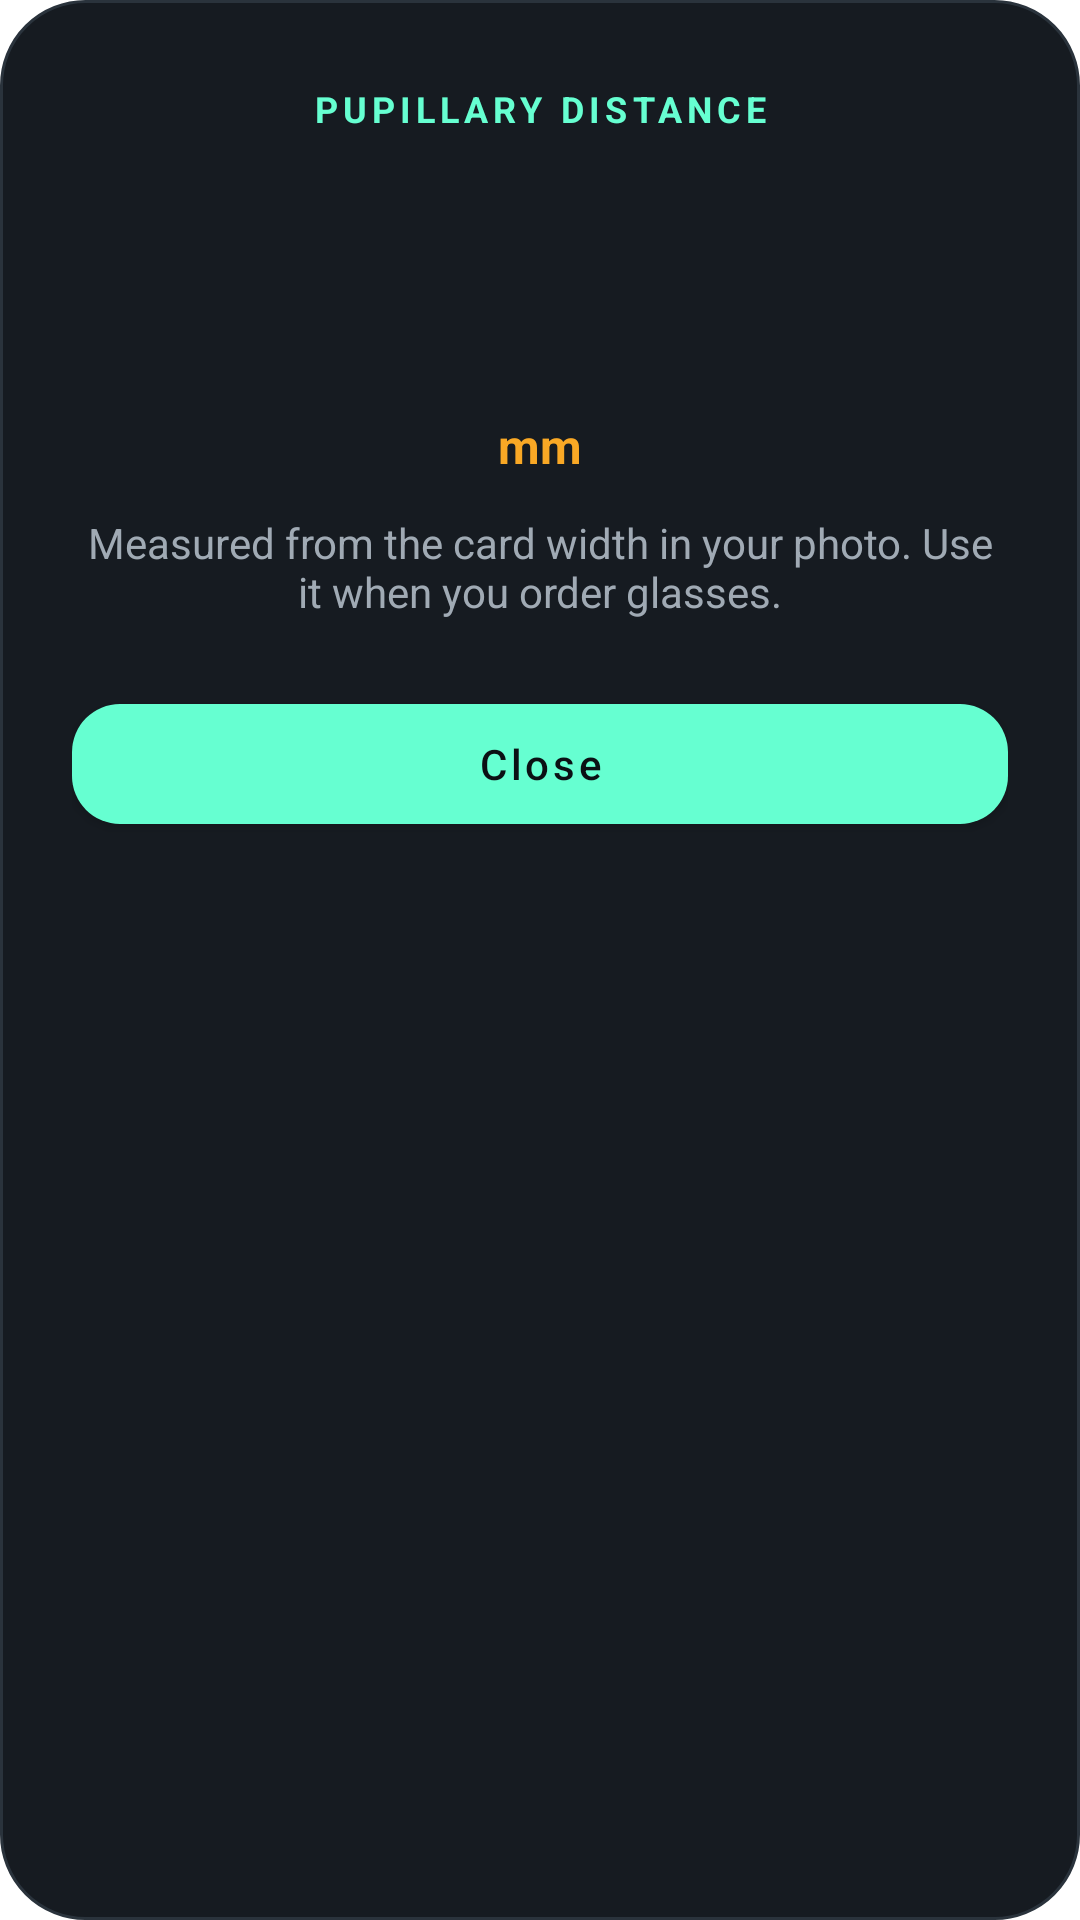

Reconstruct the res/layout file that produces this screen, plus the resources it refers to.
<!-- AndroidManifest.xml: application theme Theme.EyePdCalculator -->
<!-- res/layout/dialog_pd_result_layout.xml -->
<?xml version="1.0" encoding="utf-8"?>
<LinearLayout xmlns:android="http://schemas.android.com/apk/res/android"
    xmlns:app="http://schemas.android.com/apk/res-auto"
    xmlns:tools="http://schemas.android.com/tools"
    android:layout_width="match_parent"
    android:layout_height="wrap_content"
    android:background="@drawable/bg_dialog_card"
    android:gravity="center_horizontal"
    android:orientation="vertical"
    android:paddingStart="24dp"
    android:paddingTop="28dp"
    android:paddingEnd="24dp"
    android:paddingBottom="20dp">

    <TextView
        android:id="@+id/guideLineText"
        android:layout_width="match_parent"
        android:layout_height="wrap_content"
        android:gravity="center"
        android:letterSpacing="0.14"
        android:text="@string/result_kicker"
        android:textAllCaps="true"
        android:textColor="@color/mint"
        android:textSize="12sp"
        android:textStyle="bold" />

    <TextView
        android:id="@+id/resultValue"
        android:layout_width="match_parent"
        android:layout_height="wrap_content"
        android:layout_marginTop="8dp"
        android:gravity="center"
        android:textColor="@color/text_primary"
        android:textSize="64sp"
        android:textStyle="bold"
        tools:text="62.0" />

    <TextView
        android:layout_width="match_parent"
        android:layout_height="wrap_content"
        android:gravity="center"
        android:text="@string/result_unit"
        android:textColor="@color/amber"
        android:textSize="16sp"
        android:textStyle="bold" />

    <TextView
        android:id="@+id/resultTv"
        android:layout_width="match_parent"
        android:layout_height="wrap_content"
        android:layout_marginTop="12dp"
        android:gravity="center"
        android:text="@string/result_caption"
        android:textColor="@color/text_secondary"
        android:textSize="14sp" />

    <com.google.android.material.button.MaterialButton
        android:id="@+id/btnClose"
        android:layout_width="match_parent"
        android:layout_height="52dp"
        android:layout_marginTop="22dp"
        android:text="@string/close"
        android:textAllCaps="false"
        android:textColor="@color/on_mint"
        app:backgroundTint="@color/mint"
        app:cornerRadius="16dp" />

</LinearLayout>
<!-- resources referenced by this layout -->
<resources>
  <color name="amber">#FFF9A825</color>
  <color name="mint">#FF66FFD1</color>
  <color name="on_mint">#FF0B1014</color>
  <color name="text_primary">#FFFFFFFF</color>
  <color name="text_secondary">#FFA0AAB4</color>
  <!-- drawable bg_dialog_card (drawable) -->
  <?xml version="1.0" encoding="utf-8"?>
  <shape xmlns:android="http://schemas.android.com/apk/res/android">
      <solid android:color="@color/surface" />
      <corners android:radius="28dp" />
      <stroke
          android:width="1dp"
          android:color="@color/outline" />
  </shape>
  <string name="close">Close</string>
  <string name="result_caption">Measured from the card width in your photo. Use it when you order glasses.</string>
  <string name="result_kicker">Pupillary distance</string>
  <string name="result_unit">mm</string>
  <style name="Theme.EyePdCalculator" parent="Theme.Material3.Dark.NoActionBar">
          <item name="colorPrimary">@color/mint</item>
          <item name="colorOnPrimary">@color/on_mint</item>
          <item name="colorSecondary">@color/amber</item>
          <item name="colorOnSecondary">@color/on_mint</item>
          <item name="android:colorBackground">@color/background</item>
          <item name="colorSurface">@color/surface</item>
          <item name="colorOnSurface">@color/text_primary</item>
          <item name="android:statusBarColor">@color/background</item>
          <item name="android:navigationBarColor">@color/background</item>
          <item name="android:windowBackground">@color/background</item>
          <item name="android:windowLightStatusBar">false</item>
          <item name="android:windowDisablePreview">true</item>
          <item name="android:windowOptOutEdgeToEdgeEnforcement" tools:targetApi="35">true</item>
      </style>
  <color name="surface">#FF161B21</color>
  <color name="outline">#FF2A333C</color>
  <color name="background">#FF0B1014</color>
</resources>
